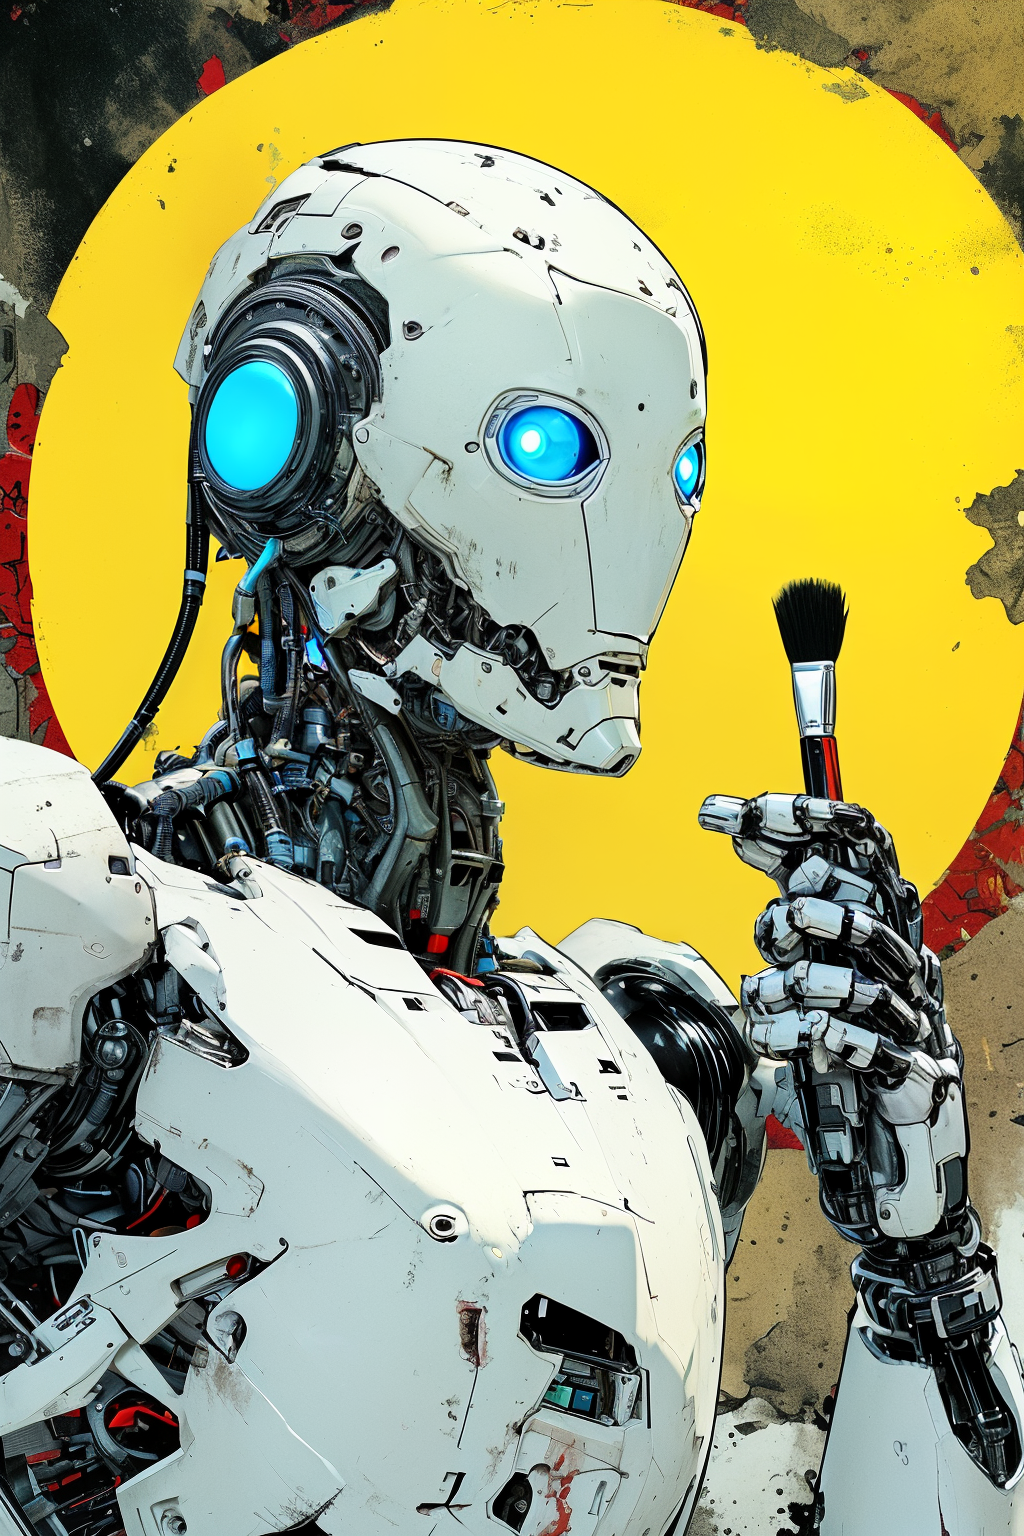
Generation parameters embedded in this image by AUTOMATIC1111 Stable Diffusion web UI or a fork of it (Forge, ...) (PNG 'parameters' text chunk):
A white robot with black joints and blue glowing eyes is under a yellow circle. The robot holds a brush

--aspect 3:2 --portrait --seed 3 --upscale off
Steps: 19, Sampler: DPM++ 2M Karras, CFG scale: 3.5, Seed: 3, Size: 1024x1536, Model: tinybreaker_prototype1, TB style: CUSTOM1, TB base parameters: "sampler_name:dpmpp_2m, scheduler:karras, steps:17, start_at_step:2, end_at_step:17, cfg:3.5, noise_seed:3", TB refiner parameters: "sampler_name:lms, scheduler:normal, steps:14, start_at_step:10, end_at_step:14, cfg:4.0, noise_seed:1"